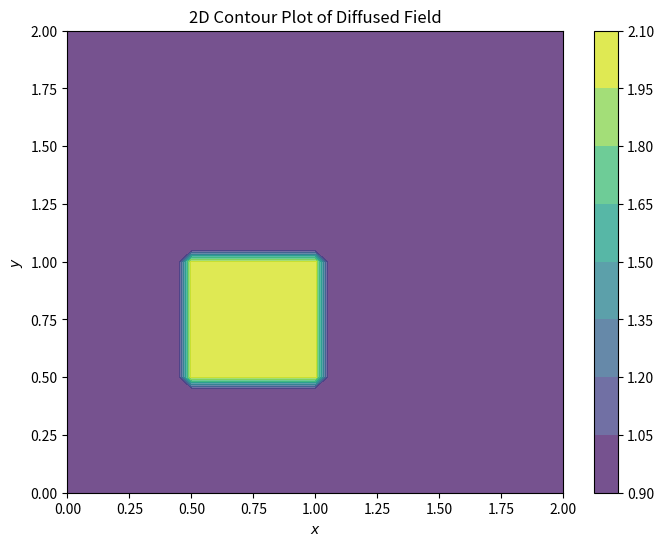

Here is the Python script that generated this plot:
import numpy as np
from matplotlib import pyplot as plt, cm
# For animation
from matplotlib.animation import FuncAnimation
# from IPython.display import HTML

# Variables
l = 2
nx = 41 # nx = ny
dx = l/(nx-1) # dx = dy
# nt = 500 # This time we'll use tolerance to stop the simulation, not nt
nu = 0.01
courant = 0.25
dt = courant * dx**2 / nu
tolerance = 1e-5 # threshold for convergence

# Generating the mesh
x = np.linspace(0, l, nx)
y = np.linspace(0, l, nx)

# Initialization
u = np.ones((nx, nx))
un = np.ones((nx, nx))
# Intital and Boundary Condition
u[int(.5/dx):int(1/dx+1),int(.5/dx):int(1/dx+1)]=2

# Function to update the field
def diffuse (u):
    global dt, dx, nu
    
    un = u.copy()

    # Discritization eqn using array slicing
    # Not using for i in range(1, nx-1)
    # u[1:nx-1,1:nx-1] = un[1:nx-1,1:nx-1] + (dt / dx**2) * nu * (un[2:nx,1:nx-1] + un[0:nx-2,1:nx-1] + un[1:nx-1,2:nx] + un[1:nx-1,0:nx-2] - 4*un[1:nx-1,1:nx-1])
    u[1:-1,1:-1] = un[1:-1,1:-1] + (dt / dx**2) * nu * (un[2:,1:-1] + un[0:-2,1:-1] + un[1:-1,2:] + un[1:-1,0:-2] - 4*un[1:-1,1:-1])

    u[0,:] = 1 # Bottom Boundary
    u[-1,:] = 1 # Top Boundary
    u[:,0] = 1 # Left Boundary
    u[:,-1] = 1 # Right Boundary

    return u

# Post Processing

fig, ax = plt.subplots(figsize=(8, 6))
X, Y = np.meshgrid(x, y) # Grid
contour = ax.contourf(X, Y, u, alpha=0.75, cmap=cm.viridis) # Intital Contour Plot
cbar = fig.colorbar(contour)
ax.set_xlabel('$x$')
ax.set_ylabel('$y$')
ax.set_title('2D Contour Plot of Diffused Field')

def update(frame):
    global u, un, tolerance

    un = u.copy()
    u = diffuse(u)

    ax.clear()
    contour = ax.contourf(X, Y, u, alpha=0.75, cmap=cm.viridis) # Intital Contour Plot
    ax.set_xlabel('$x$')
    ax.set_ylabel('$y$')
    ax.set_title(f'2D Contour Plot of Diffused Field (Frame{frame})')

    diff = np.linalg.norm(u-un)
    if diff<tolerance:
        ani.event_source.stop()
    return ax.collections

# create the animation
ani = FuncAnimation(fig, update, frames=500, interval = 100, blit=False)
plt.show()
# HTML(ani.to_jshtml())
